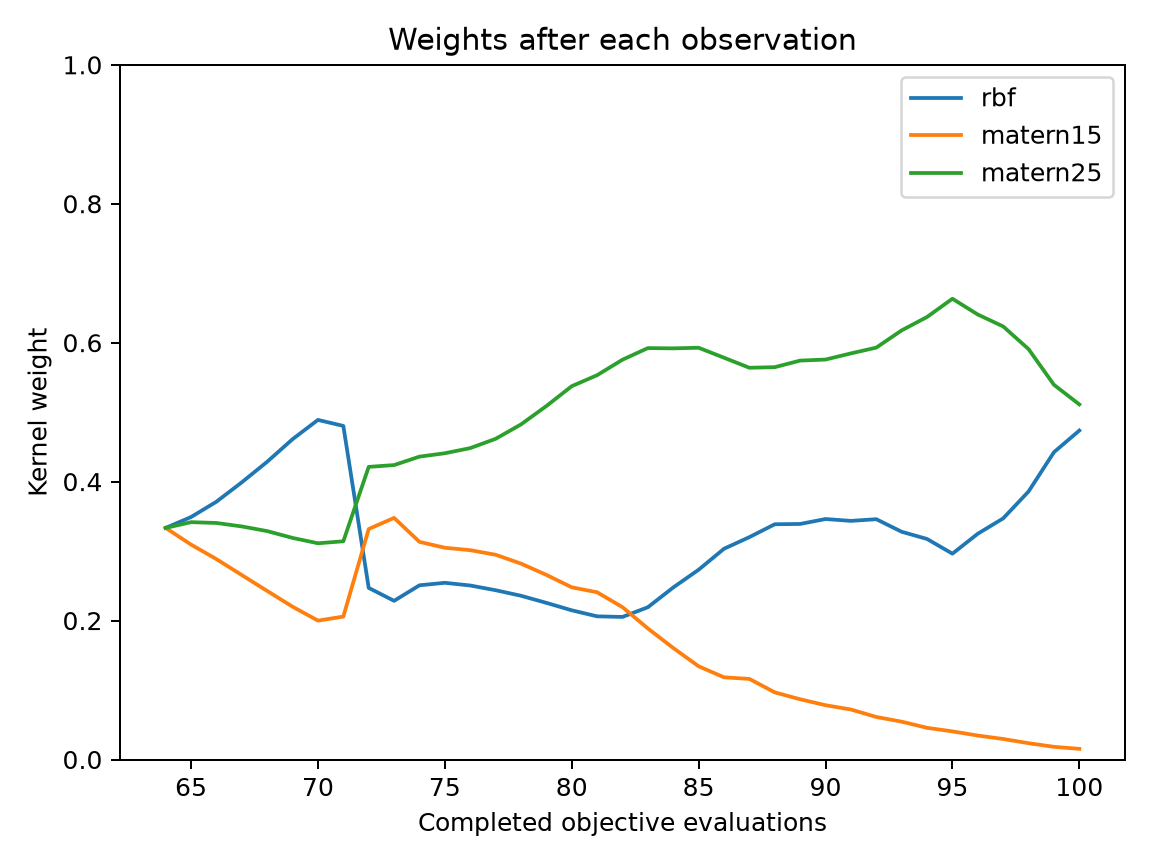

Data behind this chart, as committed beside it:
evaluation, best_objective, normalized_entropy, rbf, matern15, matern25
64, 0.03989, 1, 0.3333, 0.3333, 0.3333
65, 0.003103, 0.9988, 0.349, 0.3093, 0.3416
66, 0.003103, 0.9952, 0.3711, 0.2884, 0.3405
67, 0.0003989, 0.9877, 0.399, 0.2655, 0.3355
68, 0.0003989, 0.9762, 0.4286, 0.2426, 0.3288
69, 0.0001751, 0.9599, 0.4611, 0.2199, 0.3189
70, 0.0001751, 0.9421, 0.4888, 0.1999, 0.3112
71, 0.0001751, 0.9478, 0.4802, 0.2057, 0.3141
72, 0.0001751, 0.9791, 0.247, 0.3318, 0.4212
73, 0.0001751, 0.9725, 0.2284, 0.3478, 0.4238
74, 0.0001751, 0.9761, 0.2508, 0.3133, 0.436
75, 0.0001751, 0.9753, 0.2543, 0.3048, 0.4408
76, 0.0001751, 0.972, 0.2505, 0.3013, 0.4482
77, 0.0001751, 0.9657, 0.2437, 0.2947, 0.4616
78, 0.0001751, 0.9551, 0.2357, 0.282, 0.4823
79, 0.0001751, 0.9392, 0.2255, 0.2658, 0.5088
80, 0.0001751, 0.9192, 0.2148, 0.2479, 0.5374
81, 0.0001751, 0.9064, 0.2061, 0.2407, 0.5532
82, 0.0001751, 0.8881, 0.2052, 0.2193, 0.5755
83, 0.0001751, 0.8716, 0.2192, 0.1886, 0.5922
84, 0.0001751, 0.8645, 0.2477, 0.1605, 0.5918
85, 0.0001751, 0.8501, 0.2732, 0.1341, 0.5927
86, 0.0001751, 0.8475, 0.3034, 0.1183, 0.5783
87, 0.0001751, 0.8534, 0.3201, 0.116, 0.5639
88, 0.0001751, 0.833, 0.3386, 0.09661, 0.5648
89, 0.0001751, 0.8168, 0.3391, 0.08672, 0.5742
90, 0.0001751, 0.8049, 0.3461, 0.07814, 0.5757
91, 0.0001751, 0.7921, 0.3435, 0.07194, 0.5846
92, 0.0001751, 0.772, 0.3459, 0.06122, 0.5929
93, 0.0001751, 0.7479, 0.3278, 0.05445, 0.6177
94, 0.0001751, 0.7212, 0.3174, 0.04558, 0.637
95, 0.0001751, 0.6941, 0.2963, 0.04047, 0.6633
96, 0.0001751, 0.6979, 0.325, 0.03447, 0.6405
97, 0.0001751, 0.6972, 0.3471, 0.02953, 0.6234
98, 0.0001751, 0.6976, 0.3858, 0.02346, 0.5907
99, 0.0001751, 0.6981, 0.4424, 0.01827, 0.5394
100, 0.0001751, 0.6928, 0.4735, 0.01535, 0.5111
